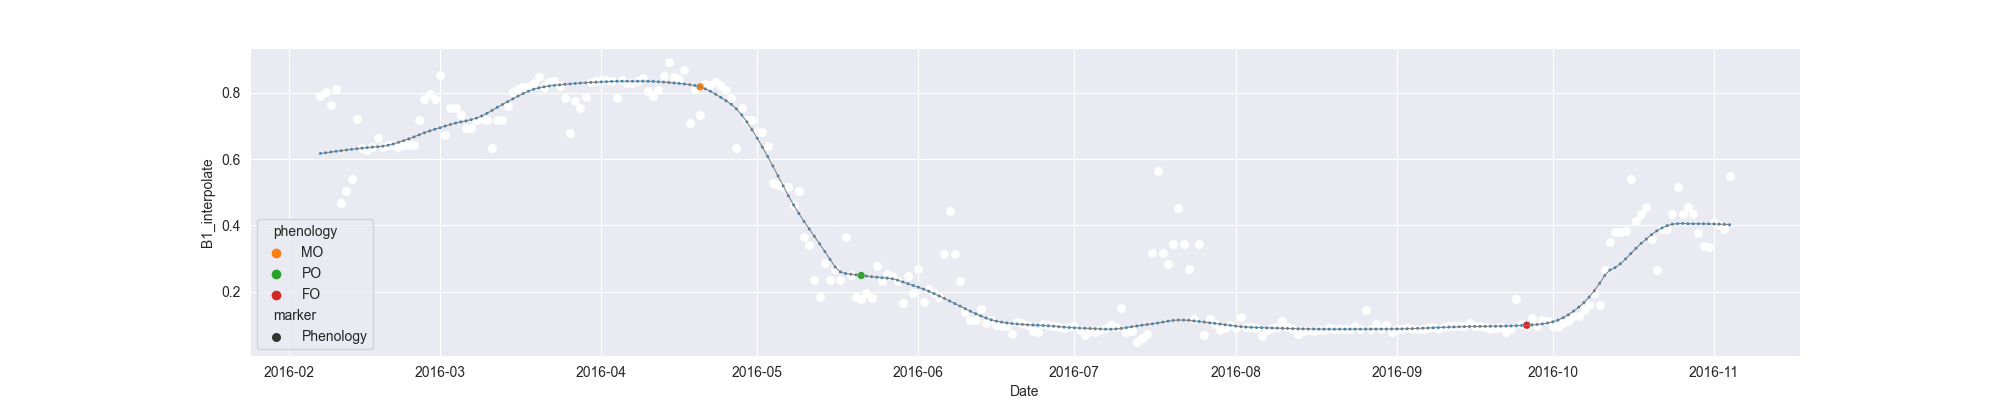

The file beside this chart, header and first rows:
system:time_start, B1, B1_interpolate, B1_phenology
2016-02-07, 0.7919, 0.7919, 
2016-02-08, 0.8023, 0.8023, 
2016-02-09, 0.7622, 0.7622, 
2016-02-10, 0.8105, 0.8105, 
2016-02-11, 0.468, 0.468, 
2016-02-12, , 0.5044, 
2016-02-13, 0.5408, 0.5408, 
2016-02-14, 0.7205, 0.7205, 
2016-02-15, 0.6331, 0.6331, 
2016-02-16, , 0.6266, 
2016-02-17, , 0.6367, 
2016-02-18, , 0.6634, 
2016-02-19, , 0.6367, 
2016-02-20, , 0.6423, 
2016-02-21, , 0.642, 
2016-02-22, 0.6367, 0.6367, 
2016-02-23, 0.6419, 0.6419, 
2016-02-24, 0.642, 0.642, 
2016-02-25, , 0.642, 
2016-02-26, , 0.7186, 
2016-02-27, , 0.7815, 
2016-02-28, 0.7953, 0.7953, 
2016-02-29, 0.7815, 0.7815, 
2016-03-01, 0.8525, 0.8525, 
2016-03-02, 0.6739, 0.6739, 
2016-03-03, 0.7542, 0.7542, 
2016-03-04, , 0.7542, 
2016-03-05, , 0.7331, 
2016-03-06, , 0.6941, 
2016-03-07, , 0.6941, 
2016-03-08, , 0.7187, 
2016-03-09, , 0.7219, 
2016-03-10, , 0.7187, 
2016-03-11, 0.6339, 0.6339, 
2016-03-12, , 0.7187, 
2016-03-13, , 0.7187, 
2016-03-14, , 0.7611, 
2016-03-15, 0.8035, 0.8035, 
2016-03-16, , 0.8104, 
2016-03-17, , 0.8173, 
2016-03-18, , 0.8177, 
2016-03-19, 0.831, 0.831, 
2016-03-20, 0.8489, 0.8489, 
2016-03-21, 0.8177, 0.8177, 
2016-03-22, 0.8317, 0.8317, 
2016-03-23, 0.8344, 0.8344, 
2016-03-24, 0.8212, 0.8212, 
2016-03-25, 0.7833, 0.7833, 
2016-03-26, 0.6778, 0.6778, 
2016-03-27, , 0.7742, 
2016-03-28, , 0.7556, 
2016-03-29, , 0.7885, 
2016-03-30, 0.8334, 0.8334, 
2016-03-31, , 0.8364, 
2016-04-01, 0.8394, 0.8394, 
2016-04-02, , 0.838, 
2016-04-03, 0.8366, 0.8366, 
2016-04-04, 0.7857, 0.7857, 
2016-04-05, 0.8375, 0.8375, 
2016-04-06, 0.8288, 0.8288, 
... 212 more rows
